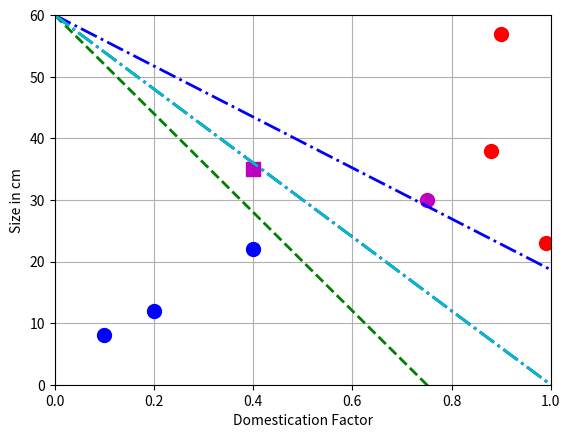

Here is the Python script that generated this plot: (Note: this script raises an exception after producing the figure.)
import numpy as np
import matplotlib
matplotlib.use('Agg')  # Kein GUI nötig
import matplotlib.pyplot as plt

learning_rate=1
# set global learning rate. A high learning rate can lead to overshooting the optimal solution, 
# while a low learning rate can make the training process very slow. 
# Recommended to start with a small value like 0.01 or 0.001 and adjust as needed.

def update_m(m,b,x,new_data_point,label):
    if label==0: #dog
        y_target=new_data_point[1]-1 #set target value slightly below the actual value
        print(y_target)
    else: #cat
        y_target=new_data_point[1]+1 #set target value slightly above the actual value
    y_is=new_data_point[0]*m+b

    #error
    error=(y_target - y_is)

    delta_m=(error/new_data_point[0])*learning_rate
    print(delta_m)
    m_new=m+delta_m
    y_new=x*m_new+b
    plt.plot(x,y_new,'-b',linestyle='-.')       

# Generate synthetic data
# Dog domestication dataset
dogs=np.array([(0.9,0.88,0.99),(57,38,23)]) #dog domesitcation factor and dog size
# Cat domestication dataset
cats=np.array([(0.1,0.2,0.4),(8,12,22)]) #cat domestication factor and cat size

#separate x and y axis values of the plot
dogs_domestication_factor=dogs[0,:] #
dogs_size=dogs[1,:] #
cats_domestication_factor=cats[0,:] #
cats_size=cats[1,:] #

#set the plot markes, axis ranges and labels
plt.rcParams['lines.markersize'] = 10
plt.rcParams['lines.linewidth'] = 2
plt.axis([0, 1, 0, 60])
plt.xlabel('Domestication Factor')
plt.ylabel('Size in cm')
plt.grid() 

#plot size against domestication factor for dogs and cats
plt.plot(dogs_domestication_factor, dogs_size, 'ro', label='Dogs')
plt.plot(cats_domestication_factor, cats_size, 'bo', label='Cats')

#plot decision boundary
x = np.linspace(0, 1, 10) # x values for decision boundary line
m =-80
b = 60
y = m*x +b # y values for decision boundary line
plt.plot(x, y, '-g', label='Decision Boundary', linestyle='--') #green decision boundary

#add new datapoint
maine_coon=np.array([(0.4),(35)])
plt.plot(maine_coon[0],maine_coon[1],'ms')

update_m(m,b,x,maine_coon,1)

#add new dog datapoint
new_dog=np.array([(0.75),(30)])
plt.plot(new_dog[0], new_dog[1],'mo')

update_m(m,b,x,new_dog,0)

#calculate error
current = maine_coon[0]*m+b
error=(maine_coon[1]+1 - current)

#update m
m=m+(error/maine_coon[0])
y_new=x*m+b
plt.plot(x,y_new,'c',linestyle='-.') #cyan decision boundary

plt.savefig("plots/Machine_Learning_1/plot_decision_boundary_1.png")
